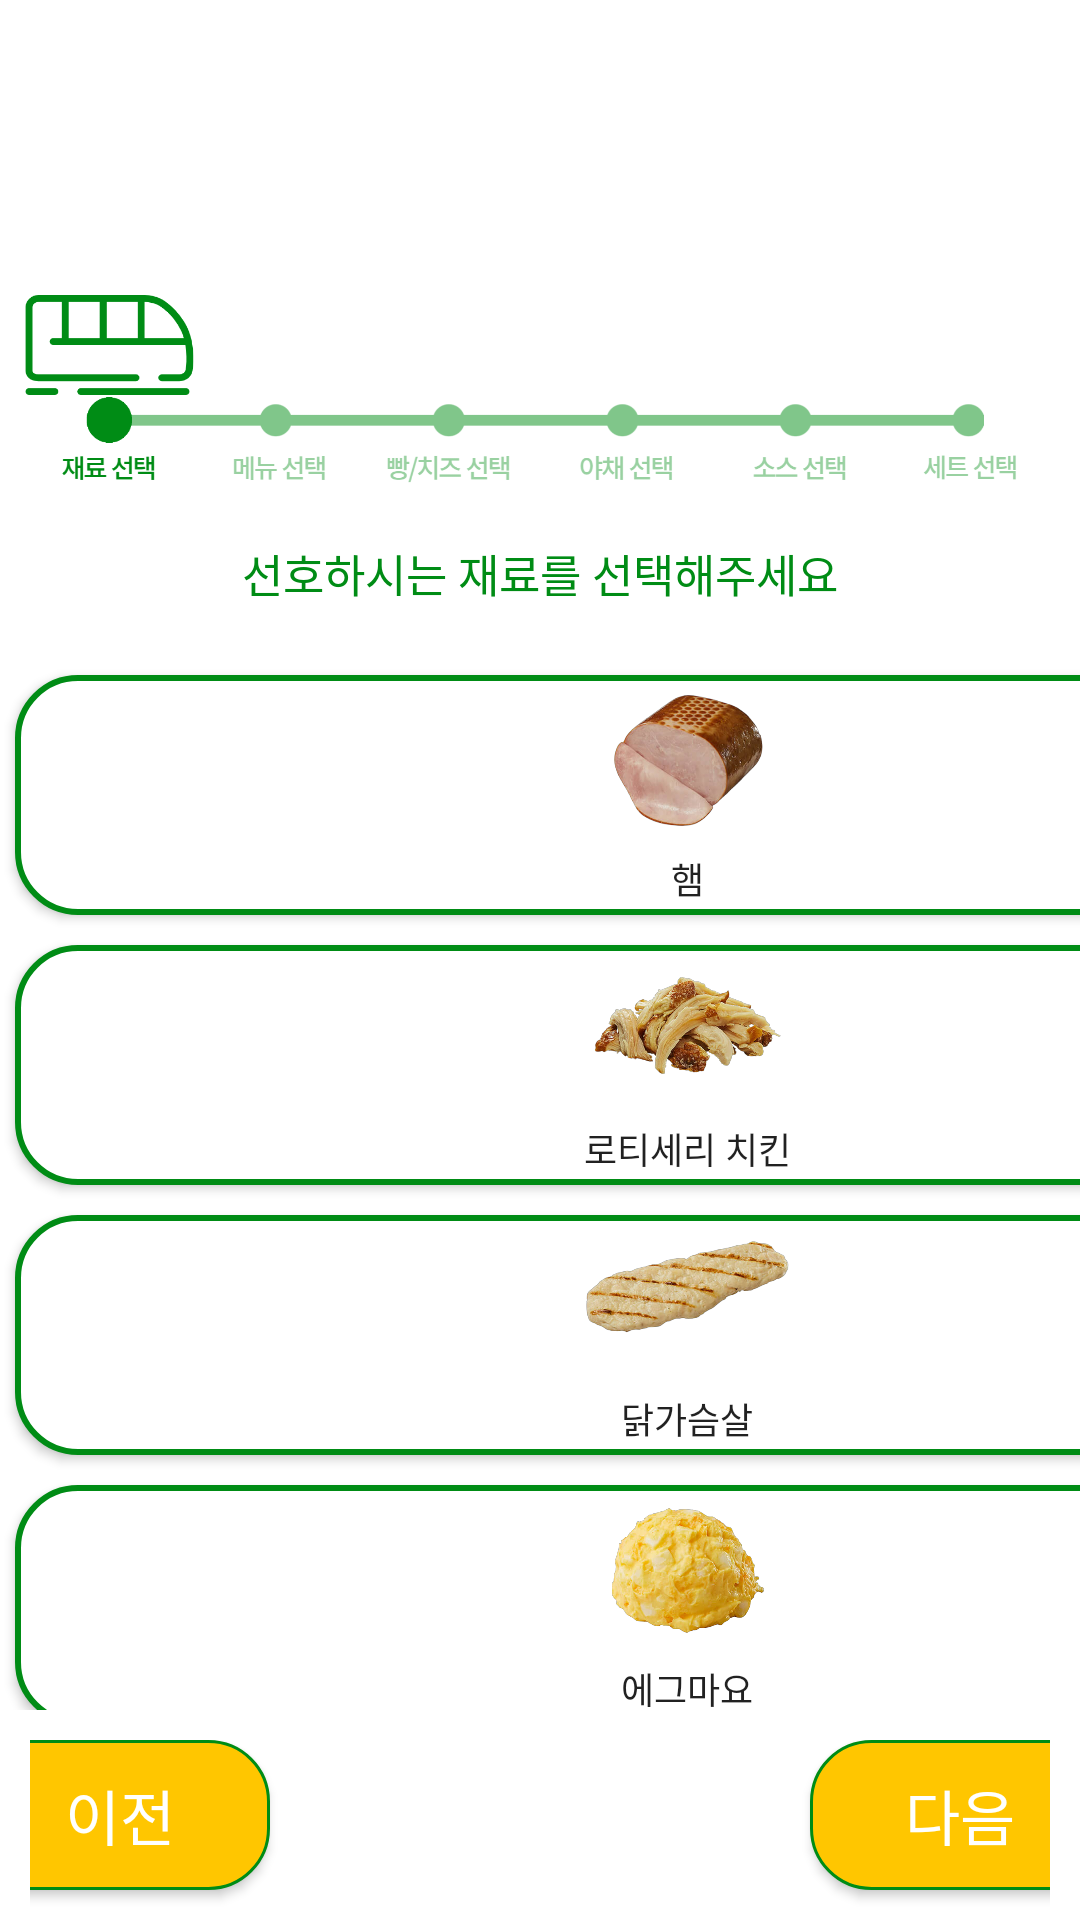

Layout XML and referenced resources for this Android screen:
<!-- AndroidManifest.xml: application theme Theme.Subway_kiosk -->
<!-- res/layout/meat_select.xml -->
<?xml version="1.0" encoding="utf-8"?>
<LinearLayout xmlns:android="http://schemas.android.com/apk/res/android"
    android:layout_width="match_parent"
    android:layout_height="match_parent"
    android:background="@color/white"
    android:orientation="vertical"
    android:textAlignment="center">


    <FrameLayout
        android:layout_width="wrap_content"
        android:layout_height="wrap_content"
        android:layout_gravity="center">

        <ImageView
            android:layout_width="match_parent"
            android:layout_height="100dp"
            android:contentDescription="TODO"
            android:src="@drawable/subway_logo2" />

        <ImageView
            android:layout_width="match_parent"
            android:layout_height="200dp"
            android:layout_gravity="center"
            android:layout_marginTop="20dp"
            android:src="@drawable/subway_meatselect" />

        <TextView
            android:layout_width="wrap_content"
            android:layout_height="wrap_content"
            android:layout_gravity="center_horizontal"
            android:layout_marginTop="180dp"
            android:text="선호하시는 재료를 선택해주세요"
            android:textColor="@color/subway_gr"
            android:textSize="15sp"
            android:textStyle="normal" />
    </FrameLayout>

    <GridLayout
        android:layout_width="wrap_content"
        android:layout_height="wrap_content"
        android:layout_gravity="center"
        android:layout_marginBottom="10dp"
        android:layout_weight="1"
        android:columnCount="4"
        android:orientation="horizontal">

        <Button
            android:id="@+id/meatSelect_ham"
            android:layout_height="80dp"
            android:layout_columnWeight="1"
            android:layout_margin="5dp"
            android:background="@drawable/corner_button3"
            android:drawableTop="@drawable/meat_select_ham_xml"
            android:onClick="btnClick"
            android:text="햄"
            android:textSize="12sp" />

        <Button
            android:id="@+id/meatSelect_bacon"
            android:layout_height="80dp"
            android:layout_columnWeight="1"
            android:layout_margin="5dp"
            android:background="@drawable/corner_button3"
            android:drawableTop="@drawable/meat_select_bacon_xml"
            android:onClick="btnClick"
            android:text="베이컨"
            android:textSize="12sp" />

        <Button
            android:id="@+id/meatSelect_pepperoni"
            android:layout_height="80dp"
            android:layout_columnWeight="1"
            android:layout_margin="5dp"
            android:background="@drawable/corner_button3"
            android:drawableTop="@drawable/meat_select_pepperoni_xml"
            android:onClick="btnClick"
            android:text="페퍼로니"
            android:textSize="12sp" />

        <Button
            android:id="@+id/meatSelect_salami"
            android:layout_height="80dp"
            android:layout_columnWeight="1"
            android:layout_margin="5dp"
            android:background="@drawable/corner_button3"
            android:drawableTop="@drawable/meat_select_salami_xml"
            android:onClick="btnClick"
            android:text="살라미"
            android:textSize="12sp" />

        <Button
            android:id="@+id/meatSelect_rotisserie_chicken"
            android:layout_height="80dp"
            android:layout_columnWeight="1"
            android:layout_margin="5dp"
            android:background="@drawable/corner_button3"
            android:drawableTop="@drawable/meat_select_rotisserie_chicken_xml"
            android:onClick="btnClick"
            android:text="로티세리 치킨"
            android:textSize="12sp" />

        <Button
            android:id="@+id/meatSelect_chicken_breast_ham"
            android:layout_height="80dp"
            android:layout_columnWeight="1"
            android:layout_margin="5dp"
            android:background="@drawable/corner_button3"
            android:drawableTop="@drawable/meat_select_chicken_breast_ham_xml"
            android:onClick="btnClick"
            android:text="닭가슴살 햄"
            android:textSize="12sp" />

        <Button
            android:id="@+id/meatSelect_pulled_pork_bbq"
            android:layout_height="80dp"
            android:layout_columnWeight="1"
            android:layout_margin="5dp"
            android:background="@drawable/corner_button3"
            android:drawableTop="@drawable/meat_select_pulled_pork_bbq_xml"
            android:onClick="btnClick"
            android:text="풀드포크 BBQ"
            android:textSize="12sp" />

        <Button
            android:id="@+id/meatSelect_spicy_bbq"
            android:layout_height="80dp"
            android:layout_columnWeight="1"
            android:layout_margin="5dp"
            android:background="@drawable/corner_button3"
            android:drawableTop="@drawable/meat_select_spicy_bbq_xml"
            android:onClick="btnClick"
            android:text="스파이시 BBQ"
            android:textSize="12sp" />

        <Button
            android:id="@+id/meatSelect_chicken_breast"
            android:layout_height="80dp"
            android:layout_columnWeight="1"
            android:layout_margin="5dp"
            android:background="@drawable/corner_button3"
            android:drawableTop="@drawable/meat_select_chicken_breast_xml"
            android:onClick="btnClick"
            android:text="닭가슴살"
            android:textSize="12sp" />

        <Button
            android:id="@+id/meatSelect_steak"
            android:layout_height="80dp"
            android:layout_columnWeight="1"
            android:layout_margin="5dp"
            android:background="@drawable/corner_button3"
            android:drawableTop="@drawable/meat_select_steak_xml"
            android:onClick="btnClick"
            android:text="스테이크"
            android:textSize="12sp" />

        <Button
            android:id="@+id/meatSelect_chicken_teriyaki"
            android:layout_height="80dp"
            android:layout_columnWeight="1"
            android:layout_margin="5dp"
            android:background="@drawable/corner_button3"
            android:drawableTop="@drawable/meat_select_chicken_teriyaki_xml"
            android:onClick="btnClick"
            android:text="데리야끼 치킨"
            android:textSize="12sp" />

        <Button
            android:id="@+id/meatSelect_shrimp"
            android:layout_height="80dp"
            android:layout_columnWeight="1"
            android:layout_margin="5dp"
            android:background="@drawable/corner_button3"
            android:drawableTop="@drawable/meat_select_shrimp_xml"
            android:onClick="btnClick"
            android:text="새우"
            android:textSize="12sp" />

        <Button
            android:id="@+id/meatSelect_egg_mayo"
            android:layout_height="80dp"
            android:layout_columnWeight="1"
            android:layout_margin="5dp"
            android:background="@drawable/corner_button3"
            android:drawableTop="@drawable/meat_select_egg_mayo_xml"
            android:onClick="btnClick"
            android:text="에그마요"
            android:textSize="12sp" />

        <Button
            android:id="@+id/meatSelect_tuna"
            android:layout_height="80dp"
            android:layout_columnWeight="1"
            android:layout_margin="5dp"
            android:background="@drawable/corner_button3"
            android:drawableTop="@drawable/meat_select_tuna_xml"
            android:onClick="btnClick"
            android:text="참치"
            android:textSize="12sp" />

        <Button
            android:id="@+id/meatSelect_avocado"
            android:layout_height="80dp"
            android:layout_columnWeight="1"
            android:layout_margin="5dp"
            android:background="@drawable/corner_button3"
            android:drawableTop="@drawable/meat_select_avocado_xml"
            android:onClick="btnClick"
            android:text="아보카도"
            android:textSize="12sp" />

        <Button
            android:id="@+id/meatSelect_vege"
            android:layout_height="80dp"
            android:layout_columnWeight="1"
            android:layout_margin="5dp"
            android:background="@drawable/corner_button3"
            android:drawableTop="@drawable/meat_select_vege_xml"
            android:onClick="btnClick"
            android:text="야채만"
            android:textSize="12sp" />
    </GridLayout>

    <LinearLayout
        android:layout_width="match_parent"
        android:layout_height="wrap_content"
        android:layout_marginHorizontal="10dp"
        android:gravity="center">

        <Button
            android:id="@+id/meatSelect_toPrev"
            android:layout_width="100dp"
            android:layout_height="50dp"
            android:layout_gravity="start"
            android:layout_marginEnd="90dp"
            android:layout_marginBottom="10dp"
            android:background="@drawable/corner_button4"
            android:text="이전"
            android:textColor="@color/white"
            android:textSize="20sp"
            android:textStyle="normal" />

        <Button
            android:id="@+id/meatSelect_toNext"
            android:layout_width="100dp"
            android:layout_height="50dp"
            android:layout_gravity="end"
            android:layout_marginStart="90dp"
            android:layout_marginBottom="10dp"
            android:background="@drawable/corner_button4"
            android:text="다음"
            android:textColor="@color/white"
            android:textSize="20sp"
            android:textStyle="normal" />

    </LinearLayout>


</LinearLayout>
<!-- resources referenced by this layout -->
<resources>
  <color name="subway_gr">#008C15</color>
  <color name="white">#FFFFFFFF</color>
  <!-- drawable meat_select_avocado_xml (drawable) -->
  <?xml version="1.0" encoding="utf-8"?>
  <layer-list xmlns:android="http://schemas.android.com/apk/res/android">
      <item
          android:drawable="@drawable/meat_select_avocado"
          android:width="70dp"
          android:height="56dp">
      </item>
  </layer-list>
  <!-- drawable meat_select_bacon_xml (drawable) -->
  <?xml version="1.0" encoding="utf-8"?>
  <layer-list xmlns:android="http://schemas.android.com/apk/res/android">
      <item
          android:drawable="@drawable/meat_select_bacon"
          android:width="70dp"
          android:height="56dp">
      </item>
  </layer-list>
  <!-- drawable meat_select_egg_mayo_xml (drawable) -->
  <?xml version="1.0" encoding="utf-8"?>
  <layer-list xmlns:android="http://schemas.android.com/apk/res/android">
      <item
          android:drawable="@drawable/meat_select_egg_mayo"
          android:width="70dp"
          android:height="56dp">
      </item>
  </layer-list>
  <!-- drawable meat_select_ham_xml (drawable) -->
  <?xml version="1.0" encoding="utf-8"?>
  <layer-list xmlns:android="http://schemas.android.com/apk/res/android">
      <item
          android:drawable="@drawable/meat_select_ham"
          android:width="70dp"
          android:height="56dp">
      </item>
  </layer-list>
  <!-- drawable meat_select_pepperoni_xml (drawable) -->
  <?xml version="1.0" encoding="utf-8"?>
  <layer-list xmlns:android="http://schemas.android.com/apk/res/android">
      <item
          android:drawable="@drawable/meat_select_pepperoni"
          android:width="70dp"
          android:height="56dp">
      </item>
  </layer-list>
  <!-- drawable meat_select_salami_xml (drawable) -->
  <?xml version="1.0" encoding="utf-8"?>
  <layer-list xmlns:android="http://schemas.android.com/apk/res/android">
      <item
          android:drawable="@drawable/meat_select_salami"
          android:width="70dp"
          android:height="56dp">
      </item>
  </layer-list>
  <!-- drawable meat_select_shrimp_xml (drawable) -->
  <?xml version="1.0" encoding="utf-8"?>
  <layer-list xmlns:android="http://schemas.android.com/apk/res/android">
      <item
          android:drawable="@drawable/meat_select_shrimp"
          android:width="70dp"
          android:height="56dp">
      </item>
  </layer-list>
  <!-- drawable meat_select_spicy_bbq_xml (drawable) -->
  <?xml version="1.0" encoding="utf-8"?>
  <layer-list xmlns:android="http://schemas.android.com/apk/res/android">
      <item
          android:drawable="@drawable/meat_select_spicy_bbq"
          android:width="70dp"
          android:height="56dp">
      </item>
  </layer-list>
  <!-- drawable meat_select_steak_xml (drawable) -->
  <?xml version="1.0" encoding="utf-8"?>
  <layer-list xmlns:android="http://schemas.android.com/apk/res/android">
      <item
          android:drawable="@drawable/meat_select_steak"
          android:width="70dp"
          android:height="56dp">
      </item>
  </layer-list>
  <!-- drawable meat_select_tuna_xml (drawable) -->
  <?xml version="1.0" encoding="utf-8"?>
  <layer-list xmlns:android="http://schemas.android.com/apk/res/android">
      <item
          android:drawable="@drawable/meat_select_tuna"
          android:width="70dp"
          android:height="56dp">
      </item>
  </layer-list>
  <!-- drawable meat_select_vege_xml (drawable) -->
  <?xml version="1.0" encoding="utf-8"?>
  <layer-list xmlns:android="http://schemas.android.com/apk/res/android">
      <item
          android:drawable="@drawable/meat_select_vege"
          android:width="70dp"
          android:height="56dp">
      </item>
  </layer-list>
  <color name="subway_yel">#FFC600</color>
  <color name="teal_700">#FF018786</color>
  <color name="black">#FF000000</color>
</resources>
